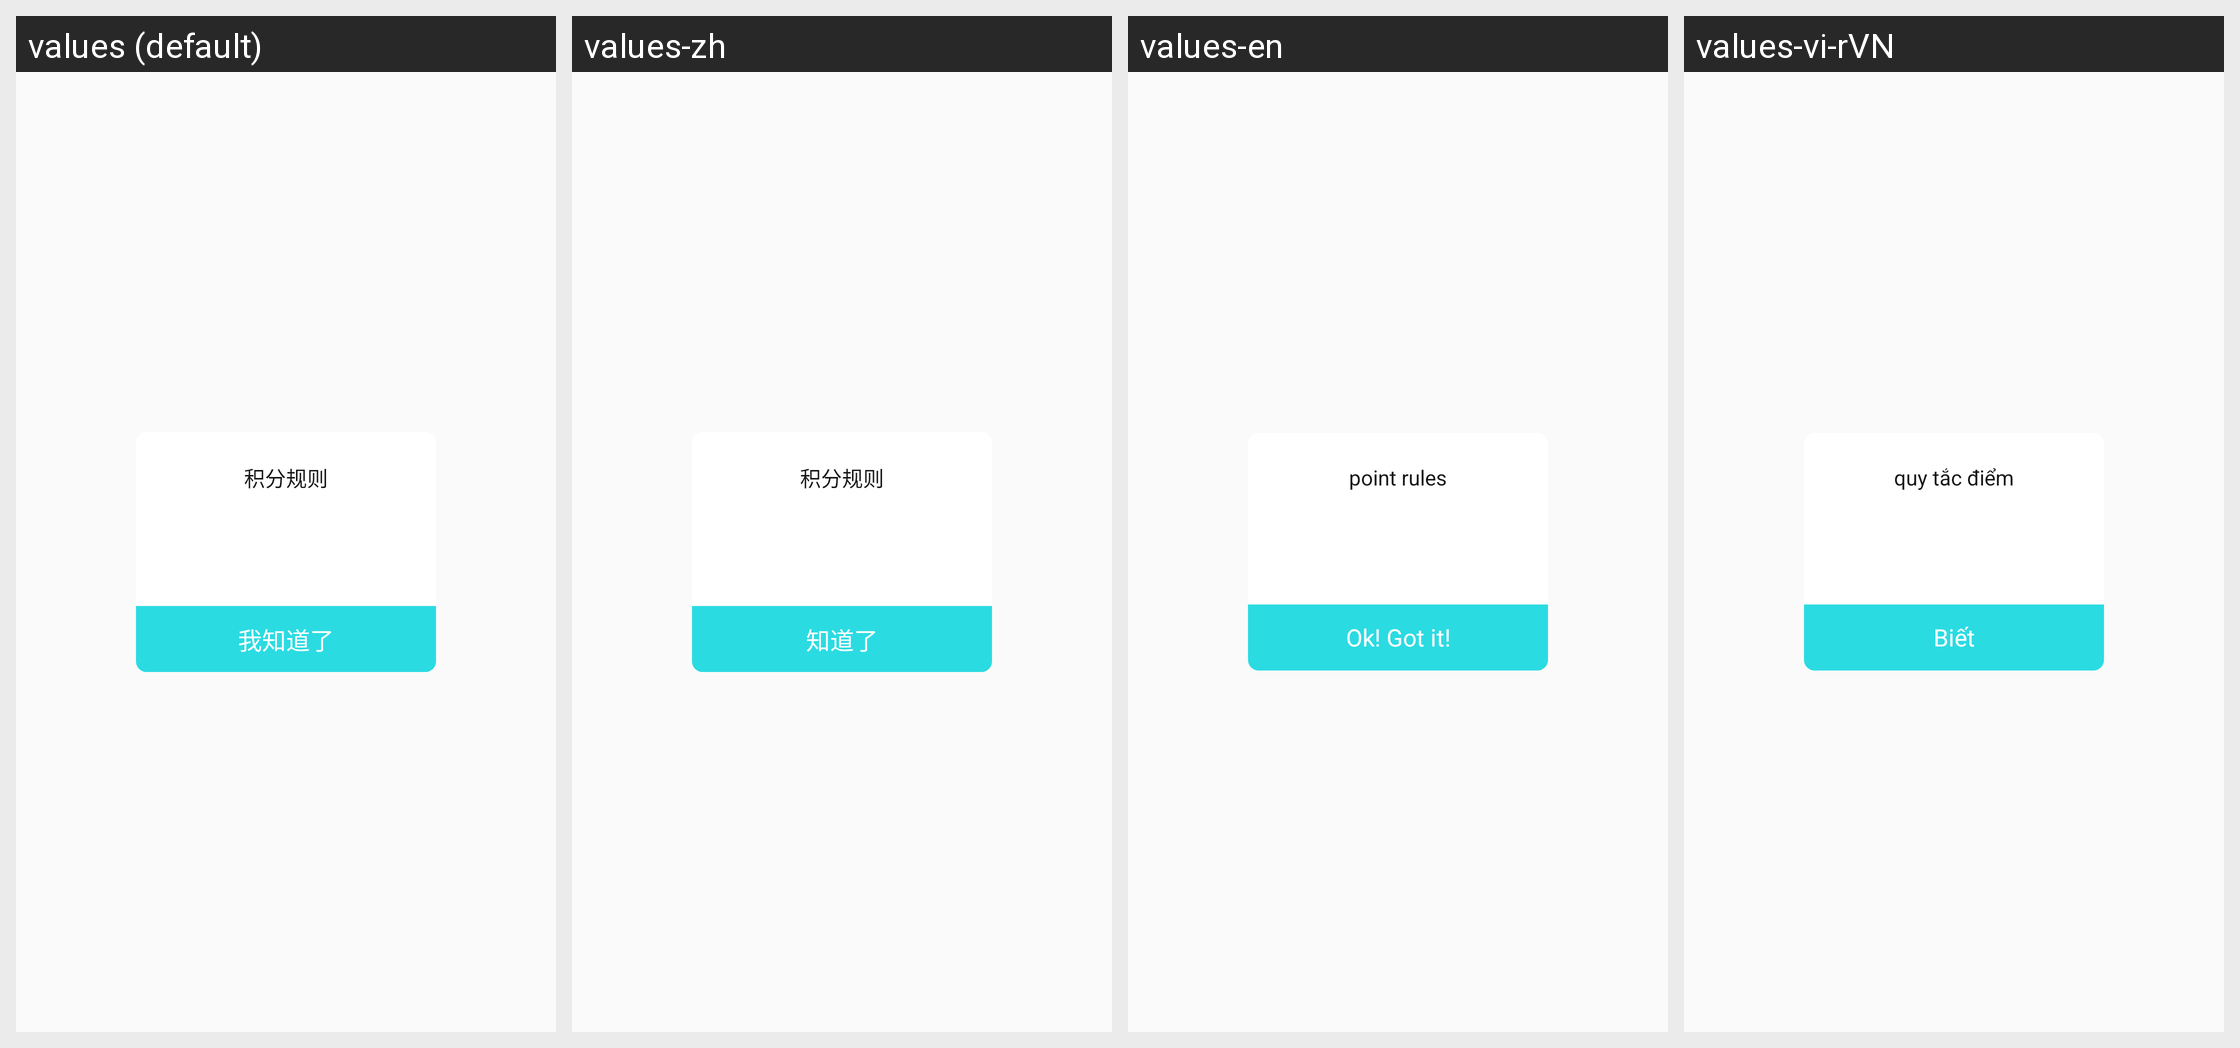

The Android screen above is rendered under several locales of the same app. Produce the string resources it draws, with the default and per-locale values.
Android screen res/layout/dialog_ad_rule.xml rendered under 4 locales, left to right: values (default), values-zh, values-en, values-vi-rVN. Device: Nexus 5 (rendered at 1080×1920; each locale shown at half size, 540×960, under a caption strip naming it); theme AppTheme.
Other locales in the repository, not shown: values-ko.
Strings drawn on this screen, with the default value and each locale's value (text and hints the layout hard-codes, and strings that could not be matched under every locale, appear in the picture but are not listed):

robin234
  values: 积分规则
  values-zh: 积分规则
  values-en: point rules
  values-vi-rVN: quy tắc điểm

known
  values: 我知道了
  values-zh: 知道了
  values-en: Ok! Got it!
  values-vi-rVN: Biết
